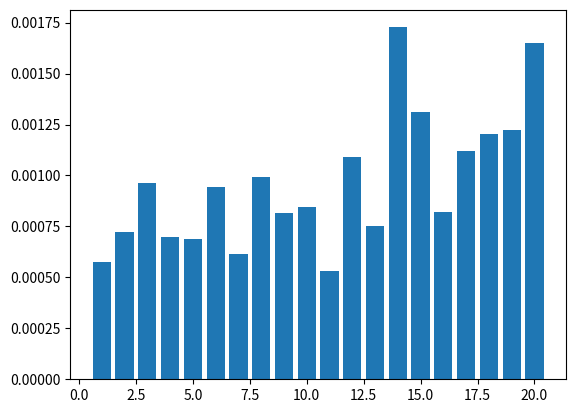

Write the Python code that produced this figure.
import random
import numpy as np
from copy import deepcopy as dp
import time
from scipy import stats, integrate
import matplotlib.pyplot as plt
eps = 0.0000001


def getMoney(lastMoney, lastPeople):
    if (lastPeople == 1):
        return lastMoney, 0, 0
    minMoney = 0.01
    maxMoney = lastMoney-0.01*lastPeople+0.01
    random.seed()
    pred = (lastMoney/lastPeople)*2
    pred = random.random()*pred
    pred = int(pred*100)/100
    if (pred < minMoney+eps):
        pred = minMoney
    if (pred+eps > maxMoney):
        pred = maxMoney
    lastMoney = lastMoney - pred
    lastPeople = lastPeople - 1
    return pred, lastMoney, lastPeople


def getRedEnvelope(money, people):
    ans = np.zeros(people)
    x = (0, money, people)
    for i in range(people):
        x = dp(getMoney(x[1], x[2]))
        t = dp(round(x[0], 2))
        ans[i] = t
    if abs(sum(ans)-money) > eps:
        print("eeeeeeee,sb")
    return ans

if __name__ == '__main__':
    data = np.zeros([30, 20])
    varExample = np.zeros(30)
    avgExample = np.zeros(20)
    varPosition = np.zeros(20)
    for i in range(30):
        data[i] = dp(getRedEnvelope(5.0, 20))/5.0
        avgExample = avgExample+data[i]
        varExample[i] = np.var(data[i])
    for i in range(20):
        tmp = np.zeros(30)
        for j in range(30):
            tmp[j] = data[j, i]
        varPosition[i] = np.var(tmp)
    avgExample = avgExample/30.0
    # plt.bar([i for i in range(1, 21)], avgExample)
    # plt.bar([i for i in range(1, 31)], varExample)
    plt.bar([i for i in range(1, 21)], varPosition)
    plt.show()
    # print(varExample)
    # print(varPosition)
    print(avgExample)
